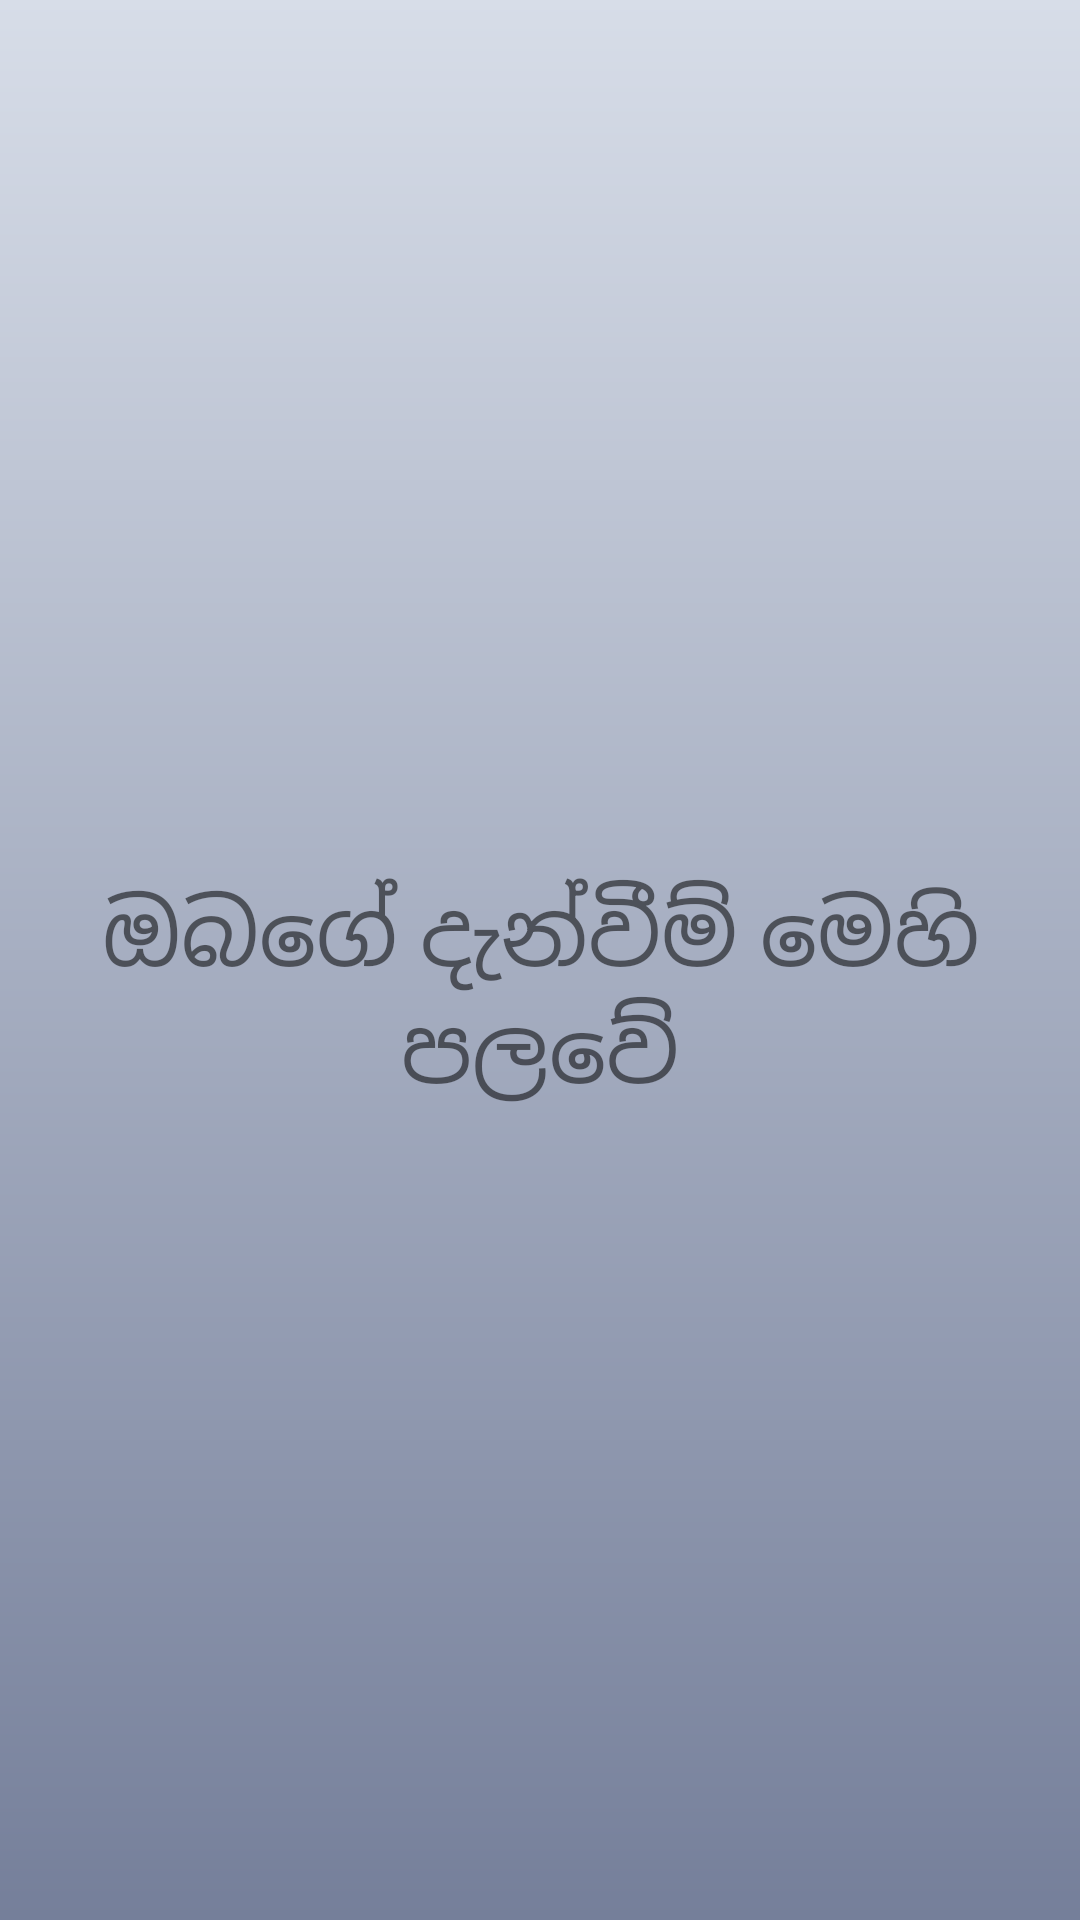

Here is an Android app screen rendered from its layout file. Give the layout XML and the strings, colors and styles it references.
<!-- AndroidManifest.xml: application theme AppTheme -->
<!-- res/layout/fragment_tools.xml -->
<?xml version="1.0" encoding="utf-8"?>
<LinearLayout xmlns:android="http://schemas.android.com/apk/res/android"
    xmlns:app="http://schemas.android.com/apk/res-auto"
    android:layout_width="match_parent"
    android:layout_height="match_parent"
    android:background="@drawable/light_background"
    android:paddingTop="20dp"
    android:paddingRight="20dp"
    android:paddingLeft="20dp"
    android:clickable="false">

    <TextView
        android:layout_gravity="center"
        android:textSize="30sp"
        android:gravity="center"
        android:text="ඔබගේ දැන්වීම් මෙහි පලවේ"
        android:layout_width="match_parent"
        android:layout_height="wrap_content"/>



</LinearLayout>
<!-- resources referenced by this layout -->
<resources>
  <!-- drawable light_background (drawable) -->
  <?xml version="1.0" encoding="utf-8"?>
  <shape xmlns:android="http://schemas.android.com/apk/res/android" android:shape="rectangle" >
  
  
  
      <gradient android:angle="90"
          android:startColor="#757F9A"
          android:endColor="#D7DDE8"/>
  
  </shape>
  <style name="AppTheme" parent="Theme.AppCompat.Light.DarkActionBar">
          
          <item name="colorPrimary">@color/colorPrimary</item>
          <item name="colorPrimaryDark">@color/colorPrimaryDark</item>
          <item name="colorAccent">@color/colorAccent</item>
      </style>
  <color name="colorPrimary">#434343</color>
  <color name="colorPrimaryDark">#000000</color>
  <color name="colorAccent">#D81B60</color>
</resources>
